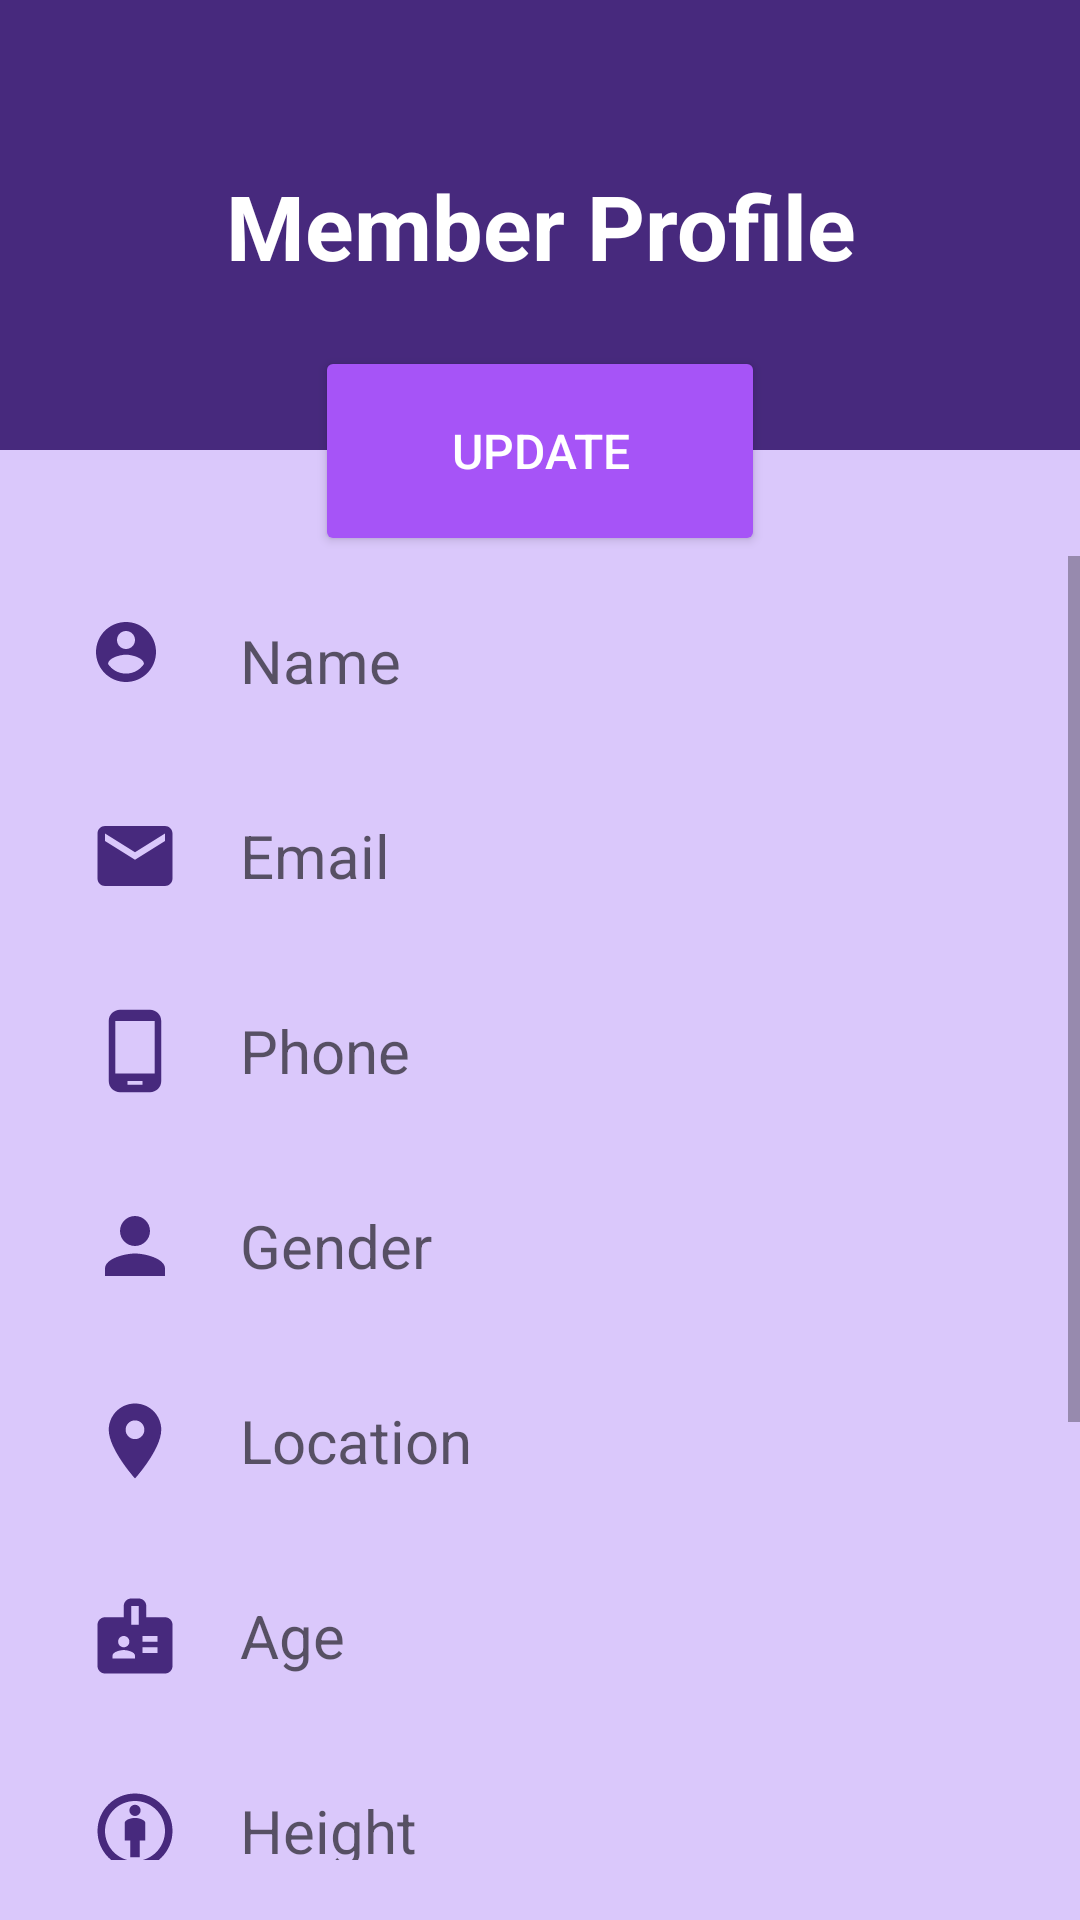

Layout XML and referenced resources for this Android screen:
<!-- AndroidManifest.xml: application theme Theme.PBL_Android -->
<!-- res/layout/activity_member_profile_page.xml -->
<?xml version="1.0" encoding="utf-8"?>
<LinearLayout xmlns:android="http://schemas.android.com/apk/res/android"
    xmlns:app="http://schemas.android.com/apk/res-auto"
    xmlns:tools="http://schemas.android.com/tools"
    android:layout_width="match_parent"
    android:layout_height="match_parent"
    tools:context=".TrainerProfilePage"
    android:background="#DAC8FB"
    android:orientation="vertical">


    <RelativeLayout
        android:layout_width="match_parent"
        android:layout_height="150dp"
        android:gravity="center"
        android:background="#47297D">
        <TextView
            android:id="@+id/memberProfileitle"
            android:layout_width="match_parent"
            android:layout_height="wrap_content"
            android:textSize="30sp"
            android:layout_margin="50dp"
            android:padding="5dp"
            android:textStyle="bold"
            android:gravity="center"
            android:text="Member Profile"
            android:textColor="#ffff"
            android:background="#47297D"
            />
    </RelativeLayout>
    <LinearLayout
        android:layout_width="match_parent"
        android:layout_height="wrap_content"
        android:gravity="center"
        android:layout_marginTop="-35dp">
        <Button
            android:id="@+id/memberProfileUpdatebtn"
            android:layout_width="150dp"
            android:layout_height="70dp"
            android:backgroundTint="#A654F7"
            android:layout_gravity="center"
            android:textColor="@color/white"
            android:text="Update"
            android:textSize="16dp"
            >
        </Button>
    </LinearLayout>

    <ScrollView
        android:layout_width="match_parent"
        android:layout_height="match_parent"
        android:paddingBottom="20dp">
        <LinearLayout
            android:layout_width="match_parent"
            android:layout_height="wrap_content"
            android:backgroundTint="#CBB2F8"
            android:orientation="vertical">

            <com.google.android.material.textfield.TextInputEditText
                android:id="@+id/memberProfileName"
                android:layout_width="match_parent"
                android:layout_height="50dp"
                android:background="@drawable/card_background"
                android:layout_marginTop="10dp"
                android:layout_marginLeft="20dp"
                android:layout_marginRight="20dp"
                android:backgroundTint="#ffff"
                android:hint="Name"
                android:text=""
                android:textSize="20dp"
                android:padding="10dp"
                android:drawableLeft="@drawable/ic_baseline_account_circle_30"
                android:drawablePadding="20dp"/>
            <com.google.android.material.textfield.TextInputEditText
                android:id="@+id/memberProfileEmail"
                android:layout_width="match_parent"
                android:layout_height="50dp"
                android:background="@drawable/card_background"
                android:layout_marginTop="15dp"
                android:layout_marginLeft="20dp"
                android:layout_marginRight="20dp"
                android:backgroundTint="#ffff"
                android:hint="Email"
                android:text=""
                android:textSize="20dp"
                android:padding="10dp"
                android:drawableLeft="@drawable/ic_baseline_email_30"
                android:drawablePadding="20dp"/>
            <com.google.android.material.textfield.TextInputEditText
                android:id="@+id/memberProfilePhone"
                android:layout_width="match_parent"
                android:layout_height="50dp"
                android:background="@drawable/card_background"
                android:layout_marginTop="15dp"
                android:layout_marginLeft="20dp"
                android:layout_marginRight="20dp"
                android:backgroundTint="#ffff"
                android:hint="Phone"
                android:text=""
                android:textSize="20dp"
                android:padding="10dp"
                android:drawableLeft="@drawable/ic_baseline_phone_android_30"
                android:drawablePadding="20dp"/>

            <com.google.android.material.textfield.TextInputEditText
                android:id="@+id/memberProfileGender"
                android:layout_width="match_parent"
                android:layout_height="50dp"
                android:background="@drawable/card_background"
                android:layout_marginTop="15dp"
                android:layout_marginLeft="20dp"
                android:layout_marginRight="20dp"
                android:backgroundTint="#ffff"
                android:hint="Gender"
                android:text=""
                android:textSize="20dp"
                android:padding="10dp"
                android:drawableLeft="@drawable/ic_baseline_gender_person_30"
                android:drawablePadding="20dp"/>

            <com.google.android.material.textfield.TextInputEditText
                android:id="@+id/memberProfileAddress"
                android:layout_width="match_parent"
                android:layout_height="50dp"
                android:background="@drawable/card_background"
                android:layout_marginTop="15dp"
                android:layout_marginLeft="20dp"
                android:layout_marginRight="20dp"
                android:backgroundTint="#ffff"
                android:hint="Location"
                android:text=""
                android:textSize="20dp"
                android:padding="10dp"
                android:drawableLeft="@drawable/ic_baseline_location_on_30"
                android:drawablePadding="20dp"/>
            <com.google.android.material.textfield.TextInputEditText
                android:id="@+id/memberProfileAge"
                android:layout_width="match_parent"
                android:layout_height="50dp"
                android:background="@drawable/card_background"
                android:layout_marginTop="15dp"
                android:layout_marginLeft="20dp"
                android:layout_marginRight="20dp"
                android:backgroundTint="#ffff"
                android:hint="Age"
                android:text=""
                android:textSize="20dp"
                android:padding="10dp"
                android:drawableLeft="@drawable/ic_baseline_badge_certified_30"
                android:drawablePadding="20dp"/>
            <com.google.android.material.textfield.TextInputEditText
                android:id="@+id/memberProfileHeight"
                android:layout_width="match_parent"
                android:layout_height="50dp"
                android:background="@drawable/card_background"
                android:layout_marginTop="15dp"
                android:layout_marginLeft="20dp"
                android:layout_marginRight="20dp"
                android:backgroundTint="#ffff"
                android:hint="Height"
                android:text=""
                android:textSize="20dp"
                android:padding="10dp"
                android:drawableLeft="@drawable/ic_baseline_age_30"
                android:drawablePadding="20dp"/>
            <com.google.android.material.textfield.TextInputEditText
                android:id="@+id/memberProfileWeight"
                android:layout_width="match_parent"
                android:layout_height="50dp"
                android:background="@drawable/card_background"
                android:layout_marginTop="15dp"
                android:layout_marginLeft="20dp"
                android:layout_marginRight="20dp"
                android:backgroundTint="#ffff"
                android:hint="Weight"
                android:text=""
                android:textSize="20dp"
                android:padding="10dp"
                android:drawableLeft="@drawable/ic_baseline_description_30"
                android:drawablePadding="20dp" />

            <com.google.android.material.textfield.TextInputEditText
                android:id="@+id/memberProfileBloodgroup"
                android:layout_width="match_parent"
                android:layout_height="50dp"
                android:background="@drawable/card_background"
                android:layout_marginTop="15dp"
                android:layout_marginLeft="20dp"
                android:layout_marginRight="20dp"
                android:backgroundTint="#ffff"
                android:hint="Blood Group"
                android:text=""
                android:textSize="20dp"
                android:padding="10dp"
                android:drawableLeft="@drawable/ic_baseline_bloodtype_30"
                android:drawablePadding="20dp" />
            <com.google.android.material.textfield.TextInputEditText
                android:id="@+id/memberProfileTrainerMail"
                android:layout_width="match_parent"
                android:layout_height="50dp"
                android:background="@drawable/card_background"
                android:layout_marginTop="15dp"
                android:layout_marginLeft="20dp"
                android:layout_marginRight="20dp"
                android:backgroundTint="#ffff"
                android:hint="Trainer Email"
                android:text=""
                android:textSize="20dp"
                android:padding="10dp"
                android:drawableLeft="@drawable/ic_baseline_email_30"
                android:drawablePadding="20dp"
                android:layout_marginBottom="40dp"/>

        </LinearLayout>

    </ScrollView>

</LinearLayout>
<!-- resources referenced by this layout -->
<resources>
  <!-- drawable ic_baseline_bloodtype_30 (drawable) -->
  <vector android:height="30dp" android:tint="#47297D"
      android:viewportHeight="24" android:viewportWidth="24"
      android:width="30dp" xmlns:android="http://schemas.android.com/apk/res/android">
      <path android:fillColor="@android:color/white" android:pathData="M12,2c-5.33,4.55 -8,8.48 -8,11.8c0,4.98 3.8,8.2 8,8.2s8,-3.22 8,-8.2C20,10.48 17.33,6.55 12,2zM15,18H9v-2h6V18zM15,13h-2v2h-2v-2H9v-2h2V9h2v2h2V13z"/>
  </vector>
  <!-- drawable ic_baseline_description_30 (drawable) -->
  <vector android:height="30dp" android:tint="#47297D"
      android:viewportHeight="24" android:viewportWidth="24"
      android:width="30dp" xmlns:android="http://schemas.android.com/apk/res/android">
      <path android:fillColor="@android:color/white" android:pathData="M18.41,5.8L17.2,4.59c-0.78,-0.78 -2.05,-0.78 -2.83,0l-2.68,2.68L3,15.96V20h4.04l8.74,-8.74 2.63,-2.63c0.79,-0.78 0.79,-2.05 0,-2.83zM6.21,18H5v-1.21l8.66,-8.66 1.21,1.21L6.21,18zM11,20l4,-4h6v4H11z"/>
  </vector>
  <!-- drawable ic_baseline_email_30 (drawable) -->
  <vector android:height="30dp" android:tint="#47297D"
      android:viewportHeight="24" android:viewportWidth="24"
      android:width="30dp" xmlns:android="http://schemas.android.com/apk/res/android">
      <path android:fillColor="@android:color/white" android:pathData="M20,4L4,4c-1.1,0 -1.99,0.9 -1.99,2L2,18c0,1.1 0.9,2 2,2h16c1.1,0 2,-0.9 2,-2L22,6c0,-1.1 -0.9,-2 -2,-2zM20,8l-8,5 -8,-5L4,6l8,5 8,-5v2z"/>
  </vector>
  <!-- drawable ic_baseline_gender_person_30 (drawable) -->
  <vector android:height="30dp" android:tint="#47297D"
      android:viewportHeight="24" android:viewportWidth="24"
      android:width="30dp" xmlns:android="http://schemas.android.com/apk/res/android">
      <path android:fillColor="@android:color/white" android:pathData="M12,12c2.21,0 4,-1.79 4,-4s-1.79,-4 -4,-4 -4,1.79 -4,4 1.79,4 4,4zM12,14c-2.67,0 -8,1.34 -8,4v2h16v-2c0,-2.66 -5.33,-4 -8,-4z"/>
  </vector>
  <!-- drawable ic_baseline_location_on_30 (drawable) -->
  <vector android:height="30dp" android:tint="#47297D"
      android:viewportHeight="24" android:viewportWidth="24"
      android:width="30dp" xmlns:android="http://schemas.android.com/apk/res/android">
      <path android:fillColor="@android:color/white" android:pathData="M12,2C8.13,2 5,5.13 5,9c0,5.25 7,13 7,13s7,-7.75 7,-13c0,-3.87 -3.13,-7 -7,-7zM12,11.5c-1.38,0 -2.5,-1.12 -2.5,-2.5s1.12,-2.5 2.5,-2.5 2.5,1.12 2.5,2.5 -1.12,2.5 -2.5,2.5z"/>
  </vector>
  <!-- drawable ic_baseline_phone_android_30 (drawable) -->
  <vector android:height="30dp" android:tint="#47297D"
      android:viewportHeight="24" android:viewportWidth="24"
      android:width="30dp" xmlns:android="http://schemas.android.com/apk/res/android">
      <path android:fillColor="@android:color/white" android:pathData="M16,1L8,1C6.34,1 5,2.34 5,4v16c0,1.66 1.34,3 3,3h8c1.66,0 3,-1.34 3,-3L19,4c0,-1.66 -1.34,-3 -3,-3zM14,21h-4v-1h4v1zM17.25,18L6.75,18L6.75,4h10.5v14z"/>
  </vector>
  <style name="Theme.PBL_Android" parent="Theme.MaterialComponents.DayNight.NoActionBar">
          
          <item name="colorPrimary">@color/purple_500</item>
          <item name="colorPrimaryVariant">@color/purple_700</item>
          <item name="colorOnPrimary">@color/white</item>
          
          <item name="colorSecondary">@color/teal_200</item>
          <item name="colorSecondaryVariant">@color/teal_700</item>
          <item name="colorOnSecondary">@color/black</item>
          
          <item name="android:statusBarColor" tools:targetApi="l">?attr/colorPrimaryVariant</item>
          
      </style>
  <!-- not gathered from this repository: default colours our renderer supplied (Android Studio template values) -->
  <color name="purple_500">#FF6200EE</color>
  <color name="purple_700">#FF3700B3</color>
  <color name="teal_200">#FF03DAC5</color>
  <color name="teal_700">#FF018786</color>
  <color name="black">#FF000000</color>
  <color name="white">#FFFFFFFF</color>
</resources>
